Photos from the image-classification dataset "abo" in the GitHub repository trungquoc113/Interior-design-using-AI. Its 6 classes are: bed, chair, lamp, sofa, storage, table.

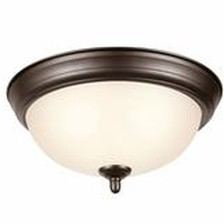
Label: lamp

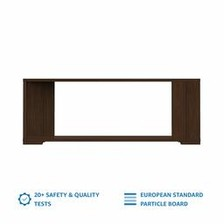
Label: table

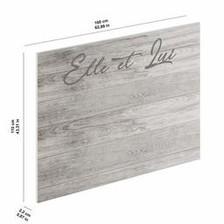
Label: bed

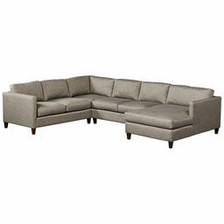
Label: sofa

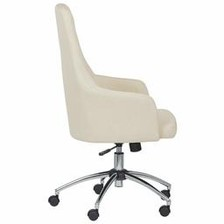
Label: chair

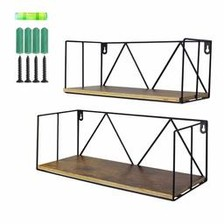
Label: storage
